Dataset: data_balanced (GitHub, Xiaolingford/Pomeranians). Classes: algae, microplastics.

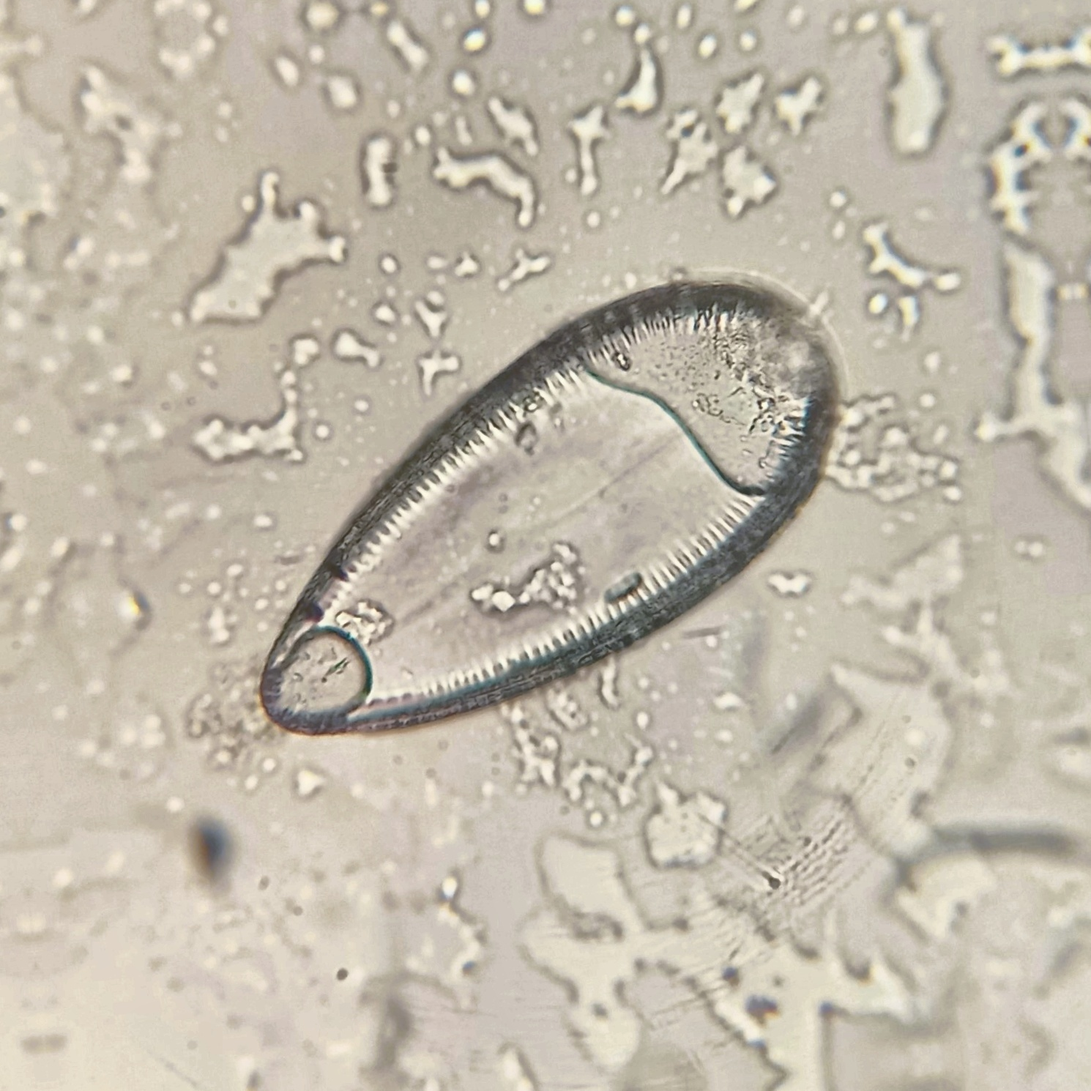
Label: algae

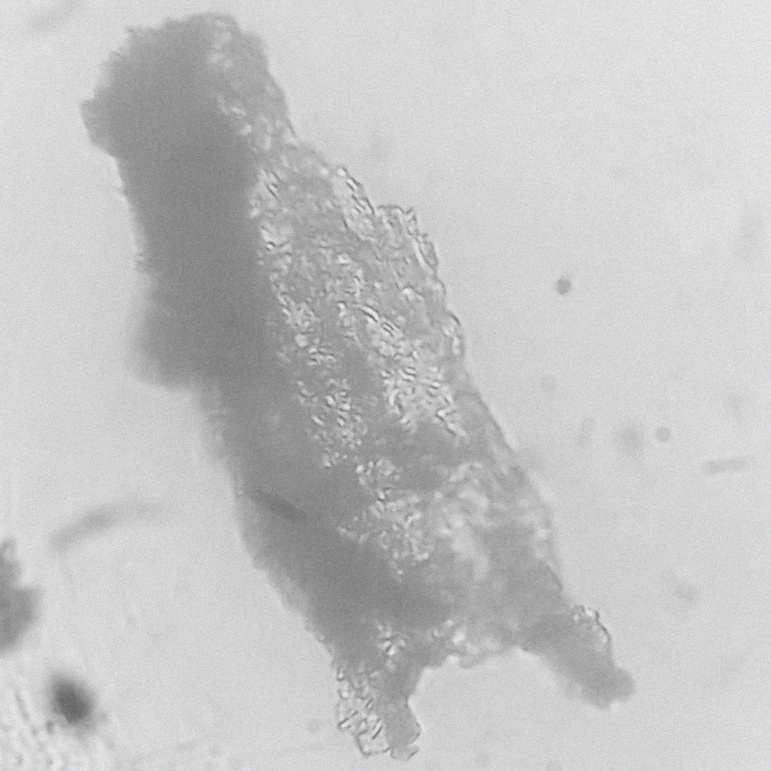
Label: microplastics

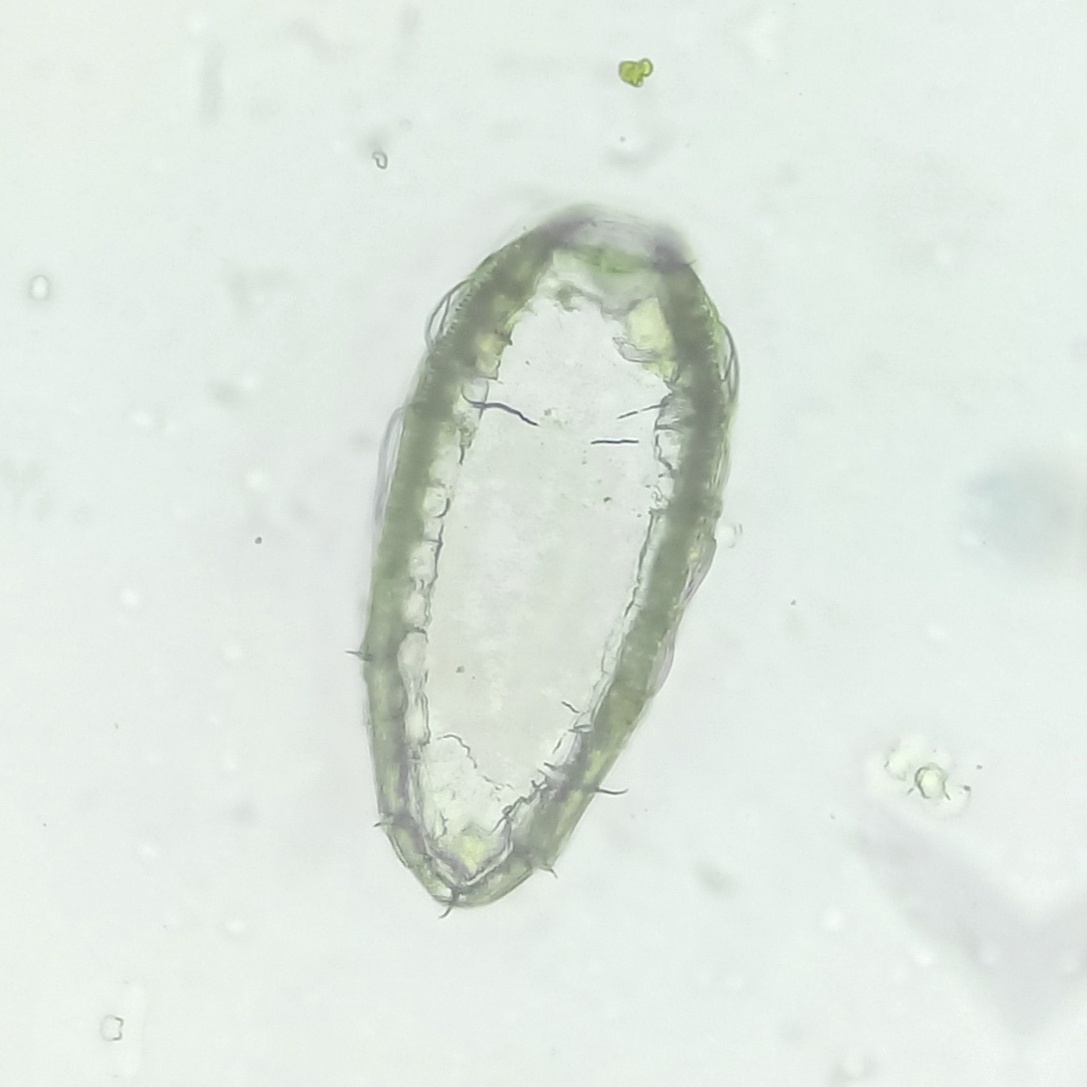
Label: algae

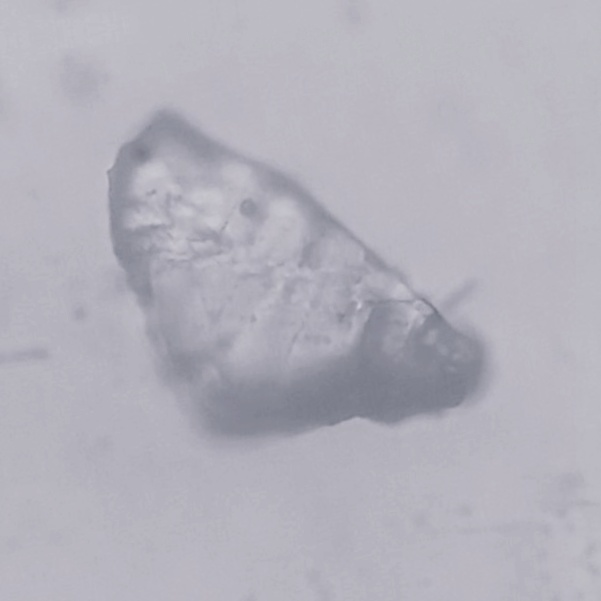
Label: microplastics

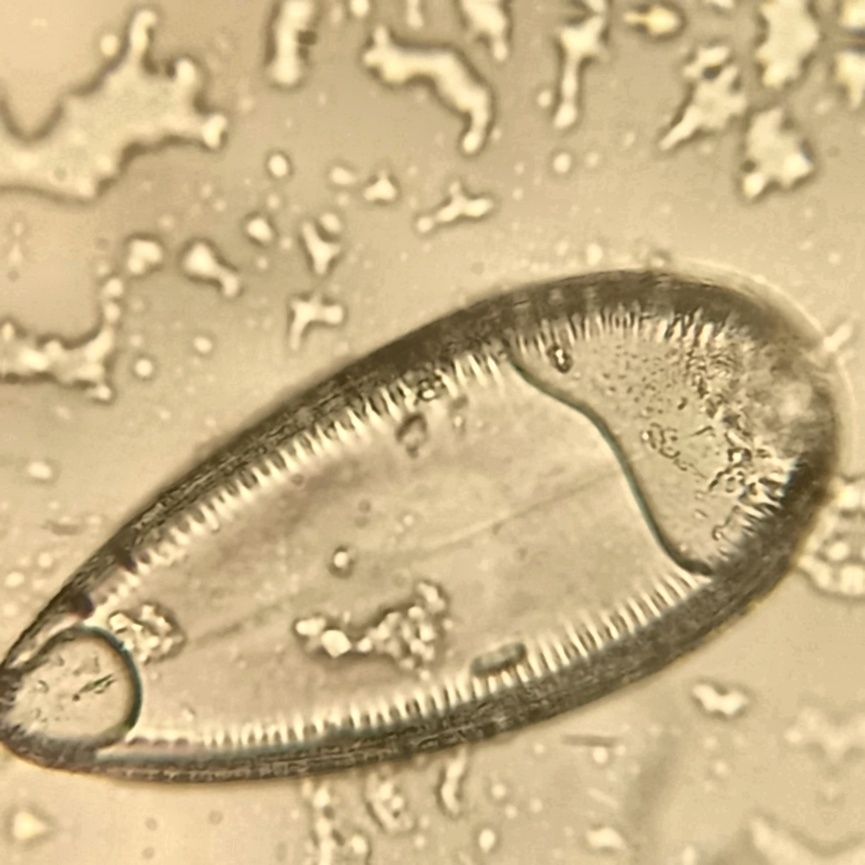
Label: algae

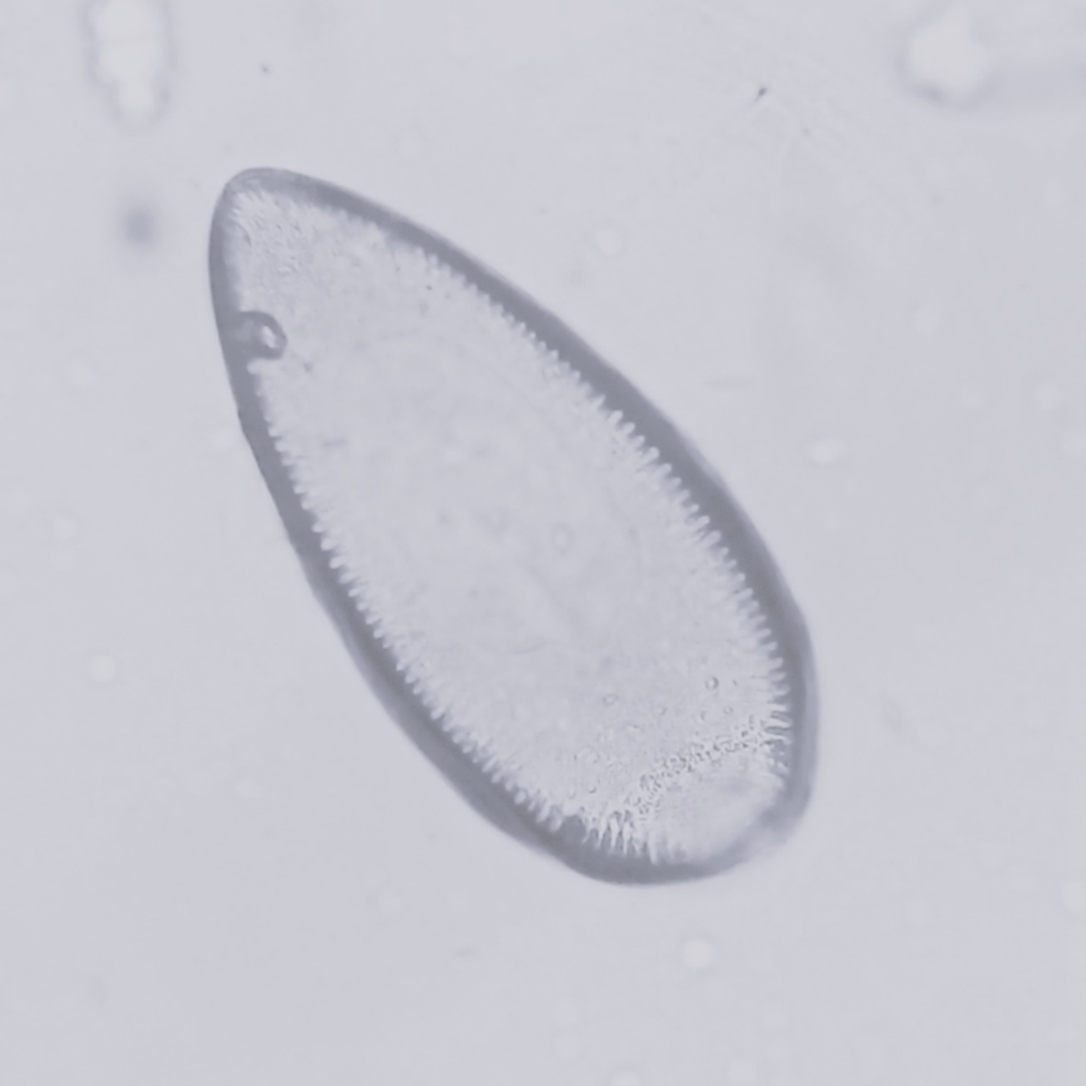
Label: algae
